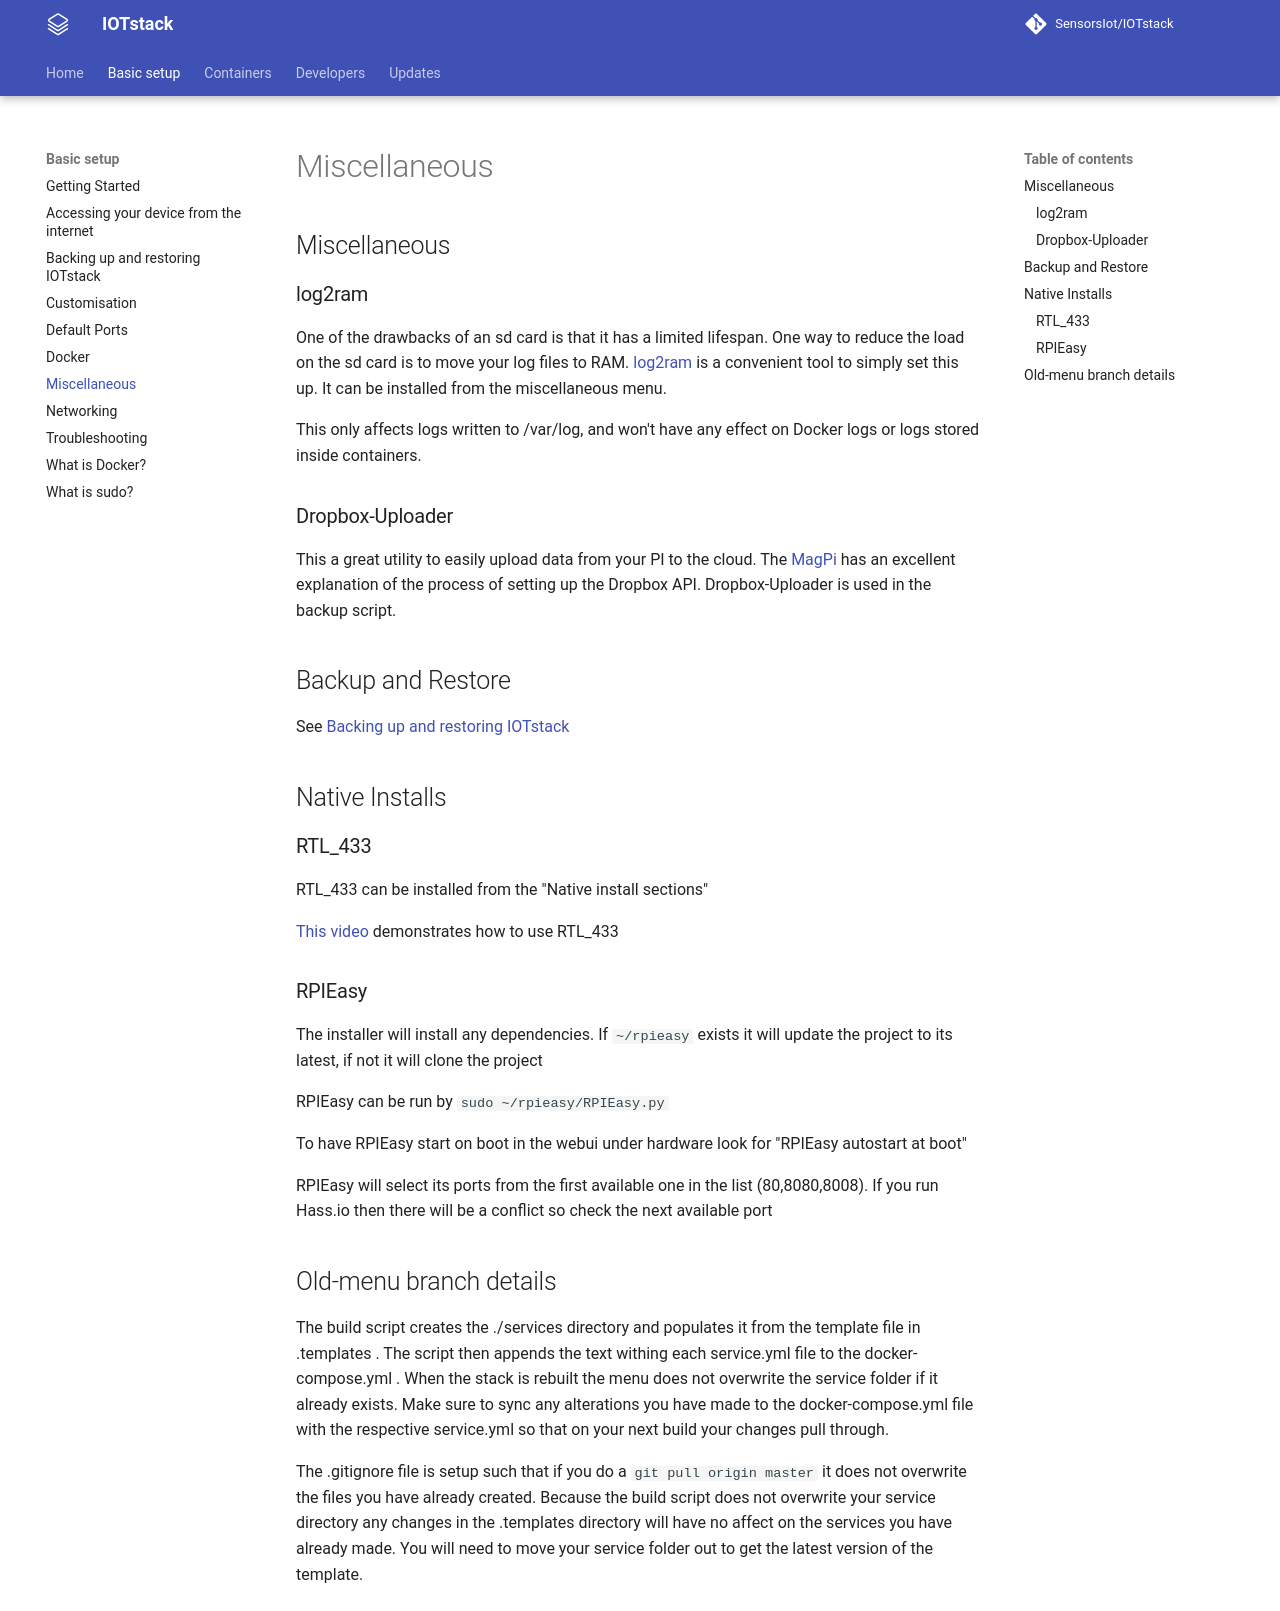

repository: SensorsIot/IOTstack · page: Basic_setup/Miscellaneous/index.html · generator: mkdocs

## Miscellaneous

### log2ram

One of the drawbacks of an sd card is that it has a limited lifespan. One way
to reduce the load on the sd card is to move your log files to RAM. [log2ram](
https://github.com/azlux/log2ram) is a convenient tool to simply set this up.
It can be installed from the miscellaneous menu.

This only affects logs written to /var/log, and won't have any effect on Docker
logs or logs stored inside containers.

### Dropbox-Uploader
This a great utility to easily upload data from your PI to the cloud. The
[MagPi](https://magpi.raspberrypi.org/articles/dropbox-raspberry-pi) has an
excellent explanation of the process of setting up the Dropbox API.
Dropbox-Uploader is used in the backup script.

## Backup and Restore

See [Backing up and restoring IOTstack](Backup-and-Restore.md)

## Native Installs

### RTL_433
RTL_433 can be installed from the "Native install sections"

[This video](https://www.youtube.com/watch?v=L0fSEbGEY-Q&t=386s) demonstrates
how to use RTL_433

### RPIEasy

The installer will install any dependencies. If `~/rpieasy` exists it will
update the project to its latest, if not it will clone the project

RPIEasy can be run by `sudo ~/rpieasy/RPIEasy.py`

To have RPIEasy start on boot in the webui under hardware look for "RPIEasy
autostart at boot"

RPIEasy will select its ports from the first available one in the list
(80,8080,8008). If you run Hass.io then there will be a conflict so check the
next available port

## Old-menu branch details
The build script creates the ./services directory and populates it from the
template file in .templates . The script then appends the text withing each
service.yml file to the docker-compose.yml . When the stack is rebuilt the menu
does not overwrite the service folder if it already exists. Make sure to sync
any alterations you have made to the docker-compose.yml file with the
respective service.yml so that on your next build your changes pull through.

The .gitignore file is setup such that if you do a `git pull origin master` it
does not overwrite the files you have already created. Because the build script
does not overwrite your service directory any changes in the .templates
directory will have no affect on the services you have already made. You will
need to move your service folder out to get the latest version of the template.
